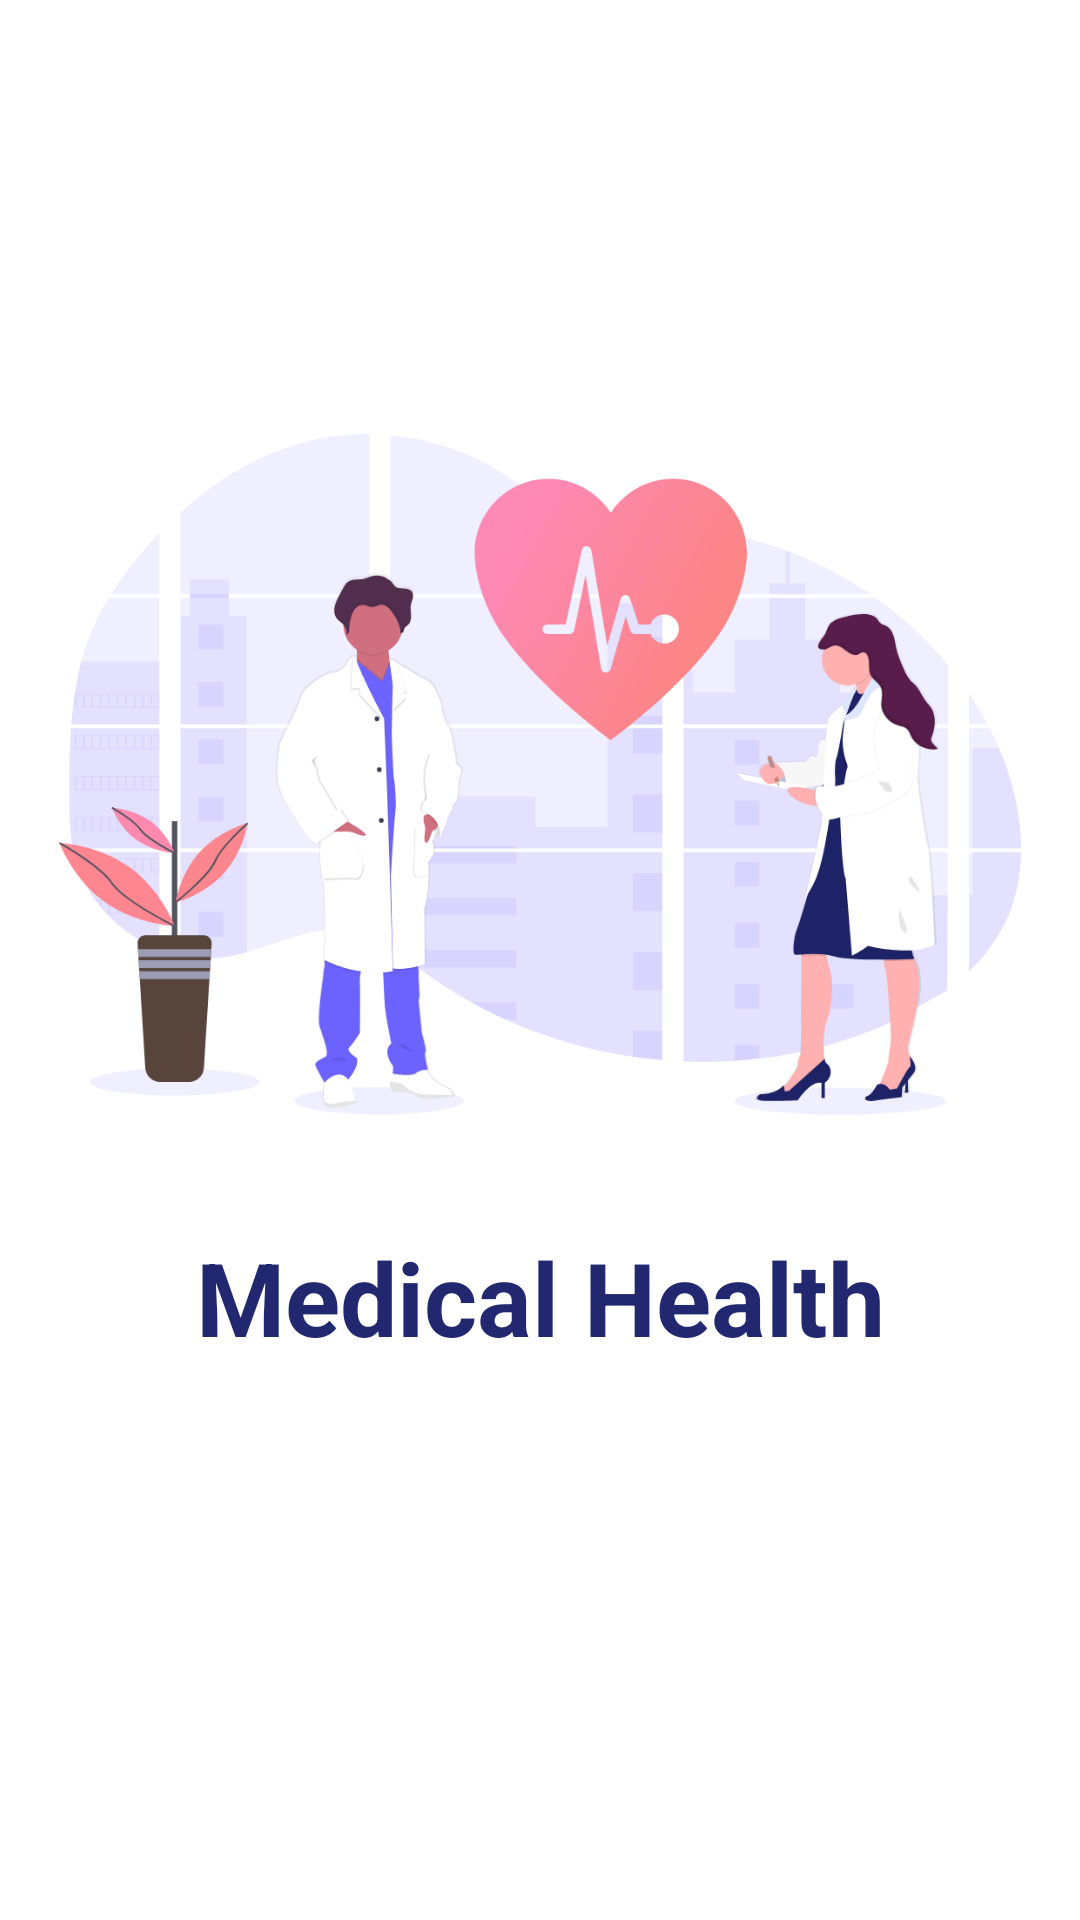

Layout XML and referenced resources for this Android screen:
<!-- AndroidManifest.xml: application theme Theme.MedicareHealth -->
<!-- res/layout/activity_splash_screen.xml -->
<?xml version="1.0" encoding="utf-8"?>
<androidx.constraintlayout.widget.ConstraintLayout xmlns:android="http://schemas.android.com/apk/res/android"
    xmlns:app="http://schemas.android.com/apk/res-auto"
    xmlns:tools="http://schemas.android.com/tools"
    android:layout_width="match_parent"
    android:layout_height="match_parent"
    tools:context=".view.SplashScreen">

    <ImageView
        android:id="@+id/imageView"
        android:layout_width="wrap_content"
        android:layout_height="wrap_content"
        app:layout_constraintBottom_toBottomOf="parent"
        app:layout_constraintEnd_toEndOf="parent"
        app:layout_constraintStart_toStartOf="parent"
        app:layout_constraintTop_toTopOf="parent"
        app:layout_constraintVertical_bias="0.35000002"
        app:srcCompat="@drawable/image_group" />

    <TextView
        android:id="@+id/titleTV"
        android:layout_width="wrap_content"
        android:layout_height="wrap_content"
        android:text="Medical Health"
        android:textColor="@color/text_color"
        android:textSize="34sp"
        android:textStyle="bold"
        app:layout_constraintBottom_toBottomOf="parent"
        app:layout_constraintEnd_toEndOf="parent"
        app:layout_constraintStart_toStartOf="parent"
        app:layout_constraintTop_toBottomOf="@+id/imageView"
        app:layout_constraintVertical_bias="0.17000002" />


</androidx.constraintlayout.widget.ConstraintLayout>
<!-- resources referenced by this layout -->
<resources>
  <color name="text_color">#212870</color>
  <!-- drawable image_group: png bitmap (drawable-hdpi, 78561 bytes) -->
  <style name="Theme.MedicareHealth" parent="Theme.MaterialComponents.DayNight.NoActionBar">
          
          <item name="colorPrimary">@color/purple_700</item>
          <item name="colorPrimaryVariant">@color/text_color</item>
          <item name="colorOnPrimary">@color/white</item>
          <item name="android:textColor">@color/text_color</item>
          
          <item name="colorSecondary">@color/teal_200</item>
          <item name="colorSecondaryVariant">@color/teal_700</item>
          <item name="colorOnSecondary">@color/black</item>
          
          <item name="android:statusBarColor" tools:targetApi="l">?attr/colorPrimaryVariant</item>
          
  
          
          <item name="android:windowActivityTransitions">true</item>
  
          
          <item name="android:windowEnterTransition">@transition/example_1</item>
          <item name="android:windowExitTransition">@transition/example_3</item>
      </style>
  <color name="purple_700">#FF3700B3</color>
  <color name="white">#ffffff</color>
  <color name="teal_200">#FF03DAC5</color>
  <color name="teal_700">#FF018786</color>
  <color name="black">#000000</color>
</resources>
